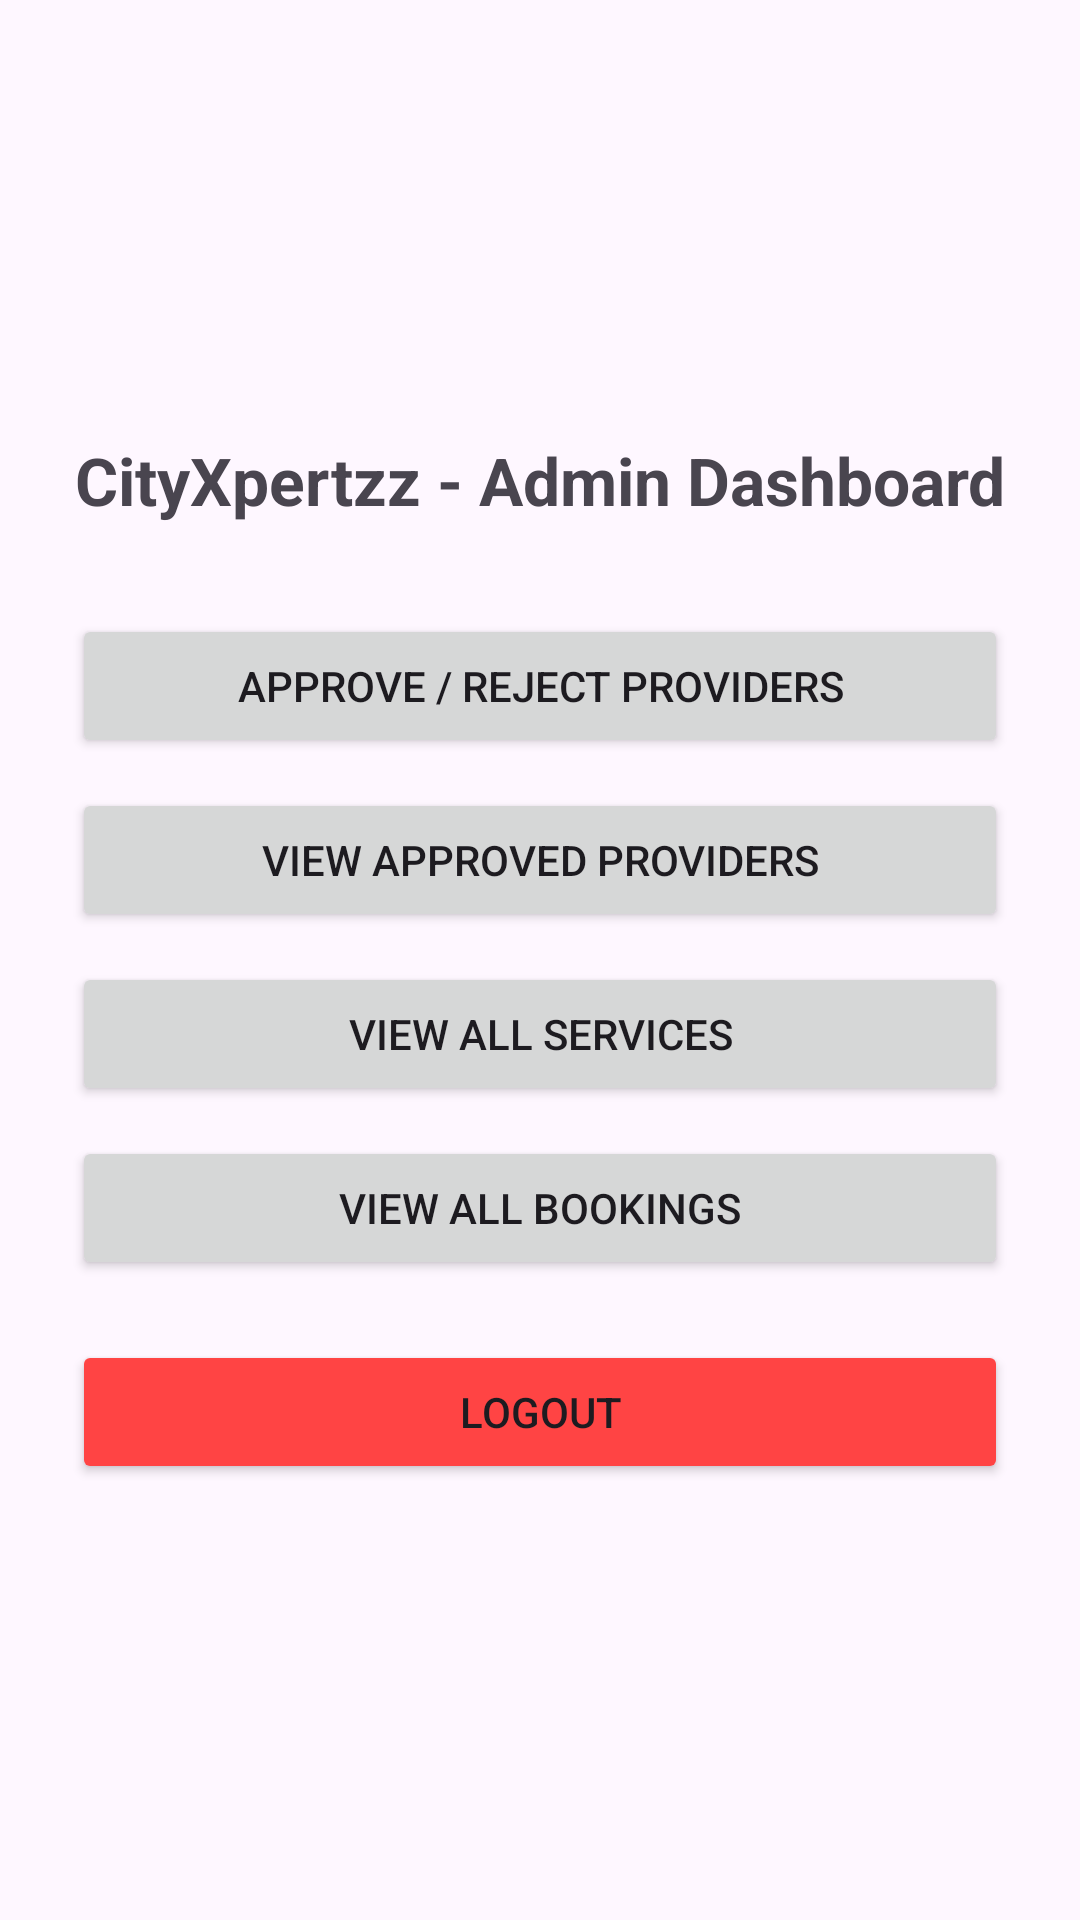

Reconstruct the res/layout file that produces this screen, plus the resources it refers to.
<!-- AndroidManifest.xml: application theme Theme.CityXpertzz -->
<!-- res/layout/activity_admin_dashboard.xml -->
<?xml version="1.0" encoding="utf-8"?>
<LinearLayout xmlns:android="http://schemas.android.com/apk/res/android"
    android:orientation="vertical"
    android:gravity="center"
    android:padding="24dp"
    android:layout_width="match_parent"
    android:layout_height="match_parent">

    <TextView
        android:text="CityXpertzz - Admin Dashboard"
        android:textStyle="bold"
        android:textSize="22sp"
        android:layout_marginBottom="30dp"
        android:layout_width="wrap_content"
        android:layout_height="wrap_content"/>

    <Button android:id="@+id/btnApproveProviders" android:text="Approve / Reject Providers" android:layout_width="match_parent" android:layout_height="wrap_content"/>
    <Button android:id="@+id/btnViewProviders" android:text="View Approved Providers" android:layout_marginTop="10dp" android:layout_width="match_parent" android:layout_height="wrap_content"/>
    <Button android:id="@+id/btnViewServices" android:text="View All Services" android:layout_marginTop="10dp" android:layout_width="match_parent" android:layout_height="wrap_content" />
    <Button android:id="@+id/btnViewBookings" android:text="View All Bookings" android:layout_marginTop="10dp" android:layout_width="match_parent" android:layout_height="wrap_content"/>
    <Button android:id="@+id/btnLogout" android:text="Logout" android:layout_marginTop="20dp" android:backgroundTint="@android:color/holo_red_light" android:layout_width="match_parent" android:layout_height="wrap_content"/>

</LinearLayout>
<!-- resources referenced by this layout -->
<resources>
  <style name="Theme.CityXpertzz" parent="Base.Theme.CityXpertzz" />
  <style name="Base.Theme.CityXpertzz" parent="Theme.Material3.DayNight.NoActionBar">
          
          
      </style>
</resources>
